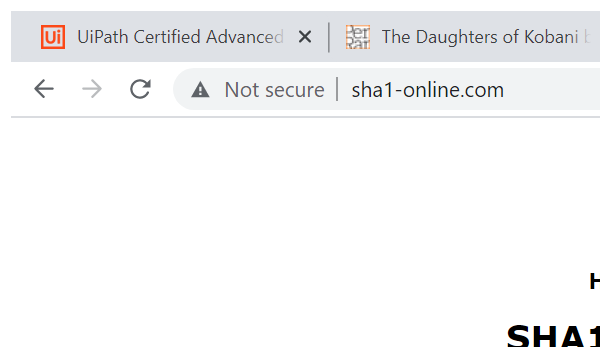
Task: Robotic Enterprise Framework
Workflow: SHA1Online_GetHashCode

Step 1: Attach Browser 'chrome.exe  SHA1 online' in window 'SHA1 online' (chrome.exe)

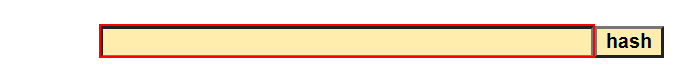
Step 2: type [in_ClientInformation] into the text box

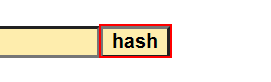
Step 3: click on the text box 'hash'

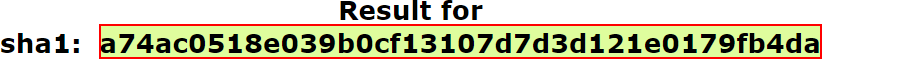
Step 4: get-text from the element
